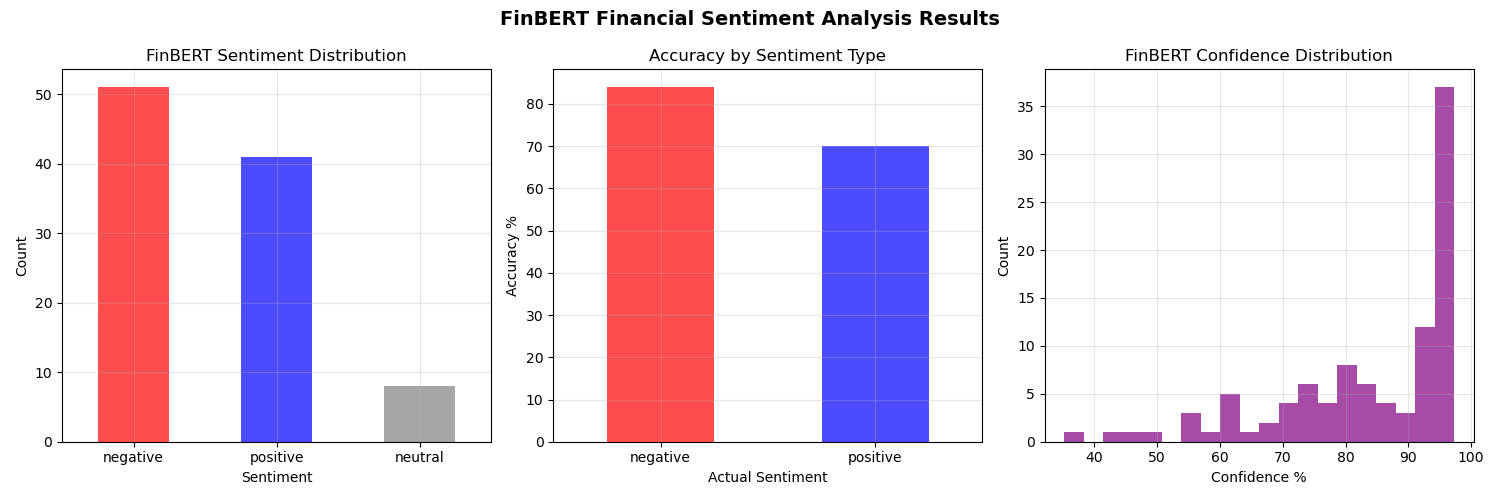

The data file committed next to this chart (first rows):
Headline, FinBERT_Sentiment, Confidence, Actual_Sentiment, Correct
JPMorgan reports record quarterly profit…, positive, 74.4, positive, True
Federal Reserve signals pause in rate hi…, negative, 62.8, positive, False
Bank of America beats earnings expectati…, positive, 54.2, positive, True
Strong jobs report boosts market confide…, positive, 87.0, positive, True
Goldman Sachs raises dividend by 25 perc…, positive, 62.6, positive, True
Wells Fargo announces major stock buybac…, neutral, 81.1, positive, False
Consumer spending rises to highest level…, positive, 93.8, positive, True
Morgan Stanley upgrades banking sector t…, positive, 54.6, positive, True
Inflation falls below Federal Reserve ta…, negative, 78.0, positive, False
Credit card delinquencies drop to histor…, negative, 97.2, positive, False
OneMain Financial reports strong loan gr…, positive, 94.6, positive, True
Consumer confidence index reaches five y…, positive, 87.5, positive, True
Banks post strongest quarterly results s…, positive, 80.9, positive, True
Federal Reserve holds rates steady boost…, positive, 80.8, positive, True
Loan demand surges as economy strengthen…, positive, 93.8, positive, True
JPMorgan expands lending to underserved …, positive, 77.9, positive, True
Strong retail sales data lifts financial…, positive, 82.6, positive, True
Bank stocks rally on positive stress tes…, positive, 62.7, positive, True
Goldman Sachs beats revenue estimates by…, positive, 67.8, positive, True
Rising employment drives consumer loan d…, negative, 44.3, positive, False
Wells Fargo increases quarterly dividend…, positive, 35.2, positive, True
Financial sector leads market rally high…, positive, 61.0, positive, True
Consumer debt levels remain manageable a…, negative, 61.0, positive, False
Banks report lowest default rates in dec…, negative, 91.5, positive, False
Federal Reserve chair signals accommodat…, neutral, 84.3, positive, False
Credit scores improving across all incom…, positive, 95.1, positive, True
Morgan Stanley reports surge in wealth m…, positive, 91.8, positive, True
Bank earnings season off to strong start, positive, 94.2, positive, True
Positive economic data drives financial …, positive, 85.9, positive, True
JPMorgan raises full year earnings guida…, positive, 44.9, positive, True
Consumer loans grow at fastest pace in y…, positive, 81.4, positive, True
Banks benefit from steepening yield curv…, positive, 84.5, positive, True
Strong housing market boosts mortgage le…, positive, 94.4, positive, True
Financial stocks hit new 52 week highs, positive, 70.0, positive, True
Bank of America reports improved asset q…, positive, 95.3, positive, True
Economy adds more jobs than expected in …, positive, 78.0, positive, True
Lower charge offs boost bank profitabili…, positive, 95.2, positive, True
Goldman Sachs investment banking revenue…, positive, 85.7, positive, True
Federal Reserve balance sheet reduction …, negative, 94.3, positive, False
Consumer borrowing rises on strong confi…, positive, 92.5, positive, True
Wells Fargo loan portfolio shows improve…, neutral, 50.4, positive, False
Banks pass annual stress tests with flyi…, neutral, 74.1, positive, False
Rising wages support consumer loan repay…, positive, 94.1, positive, True
JPMorgan net interest margin expands sha…, positive, 94.5, positive, True
Positive jobs data reduces recession con…, positive, 84.6, positive, True
Bank stocks outperform broader market th…, negative, 72.9, positive, False
Morgan Stanley wealth management assets …, negative, 59.3, positive, False
Consumer credit quality remains strong a…, positive, 95.3, positive, True
Federal Reserve minutes signal no rate c…, neutral, 54.5, positive, False
OneMain Financial lowers cost of funds s…, neutral, 80.7, positive, False
JPMorgan warns of rising loan losses ahe…, negative, 95.6, negative, True
Federal Reserve raises rates higher than…, positive, 81.2, negative, False
Bank of America misses earnings by wide …, negative, 96.0, negative, True
Recession fears grow as consumer spendin…, negative, 96.4, negative, True
Goldman Sachs cuts dividend amid profit …, negative, 93.2, negative, True
Wells Fargo faces new regulatory investi…, negative, 79.1, negative, True
Consumer spending falls sharply in lates…, negative, 97.3, negative, True
Morgan Stanley downgrades banking sector…, negative, 70.1, negative, True
Inflation surges above Federal Reserve t…, positive, 64.6, negative, False
Credit card delinquencies rise to highes…, positive, 93.1, negative, False
... 40 more rows
